Labelled photos from "dataset", an image-classification folder in jayx101/ObjectRecognition. The possible labels are: bulb, Fitbit, glasses, keys, Leatherman multi-tool, Nurofen, pliers, remote control, tape, trigger, trigger small.

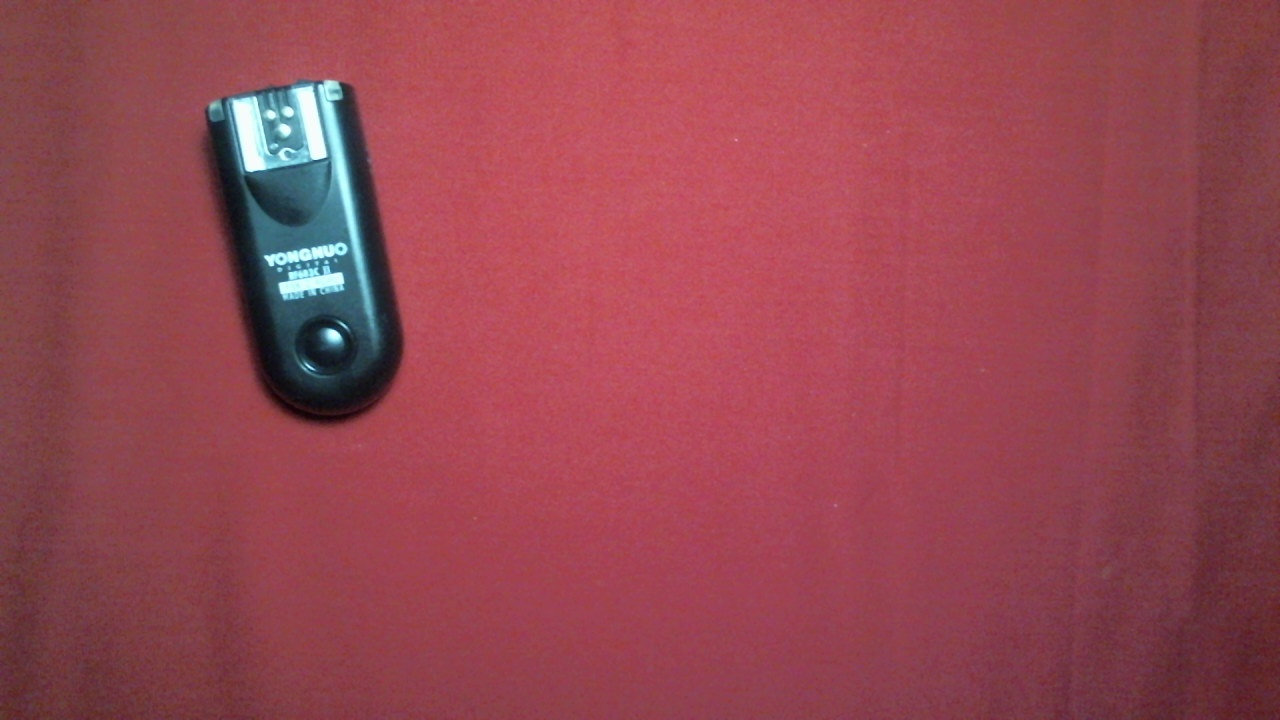
Label: trigger small

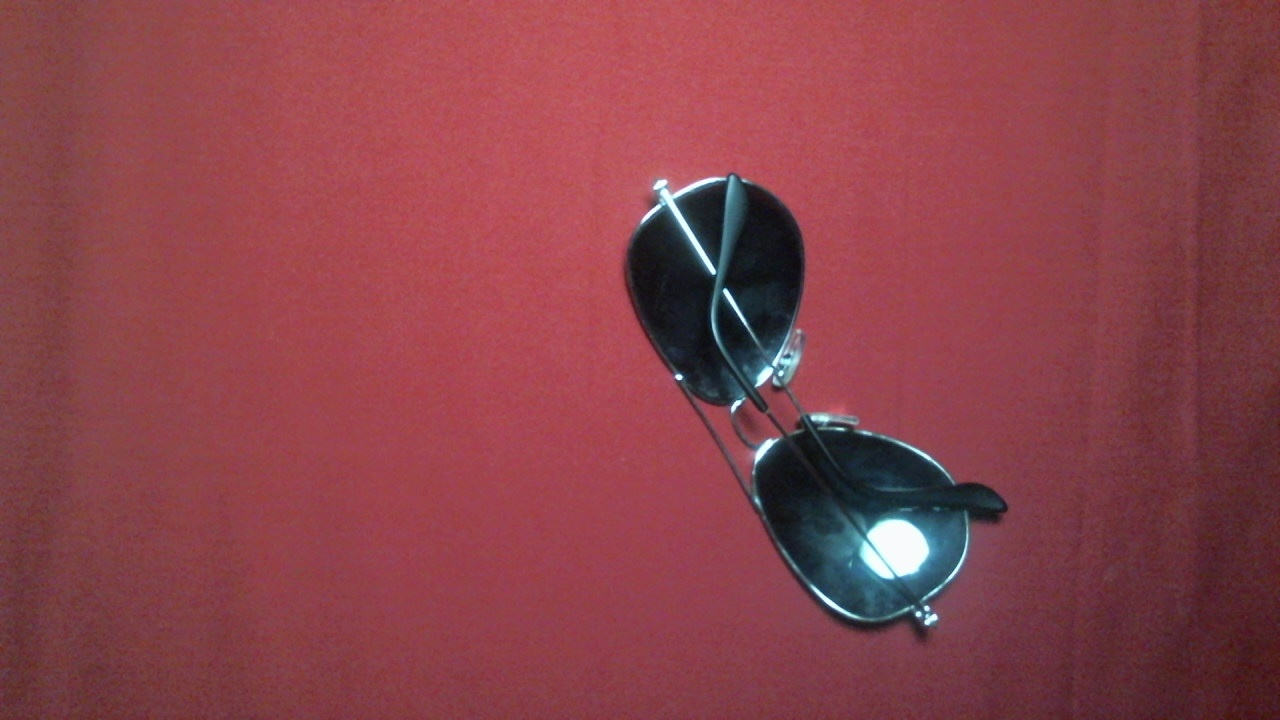
Label: glasses

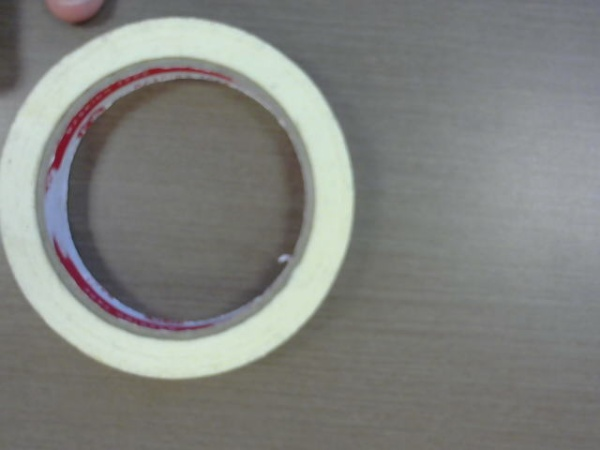
Label: tape

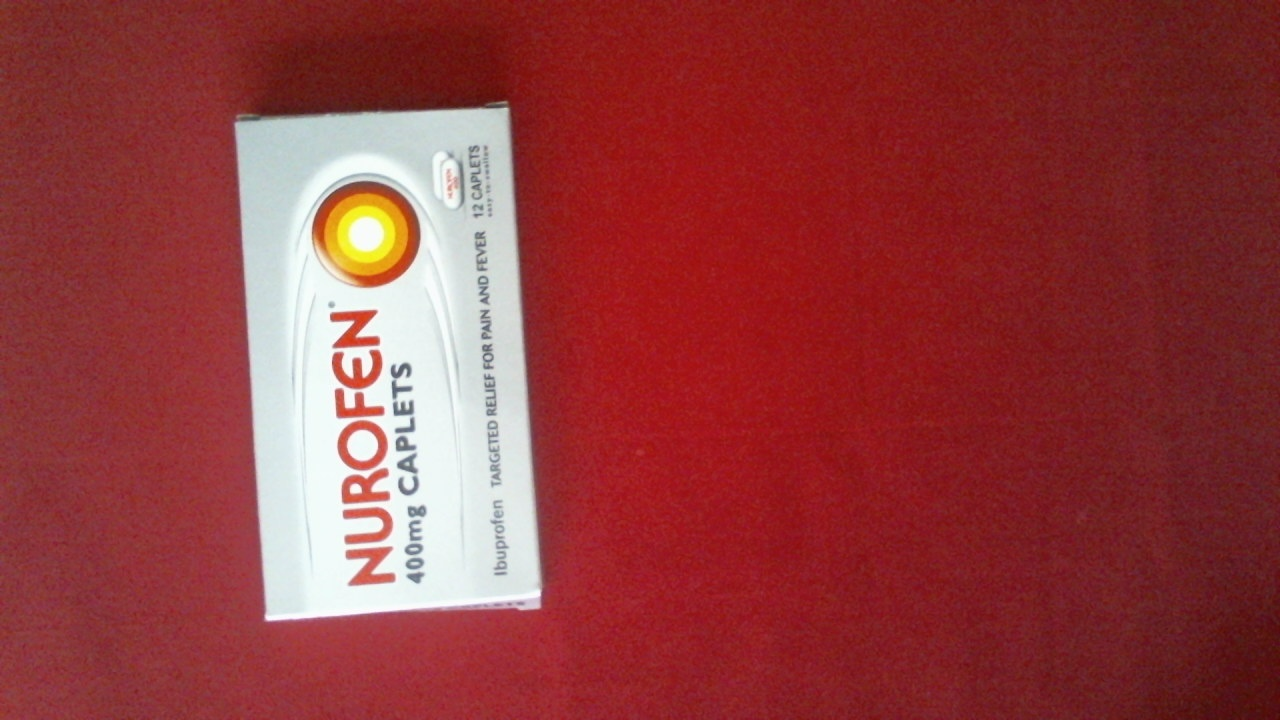
Label: Nurofen

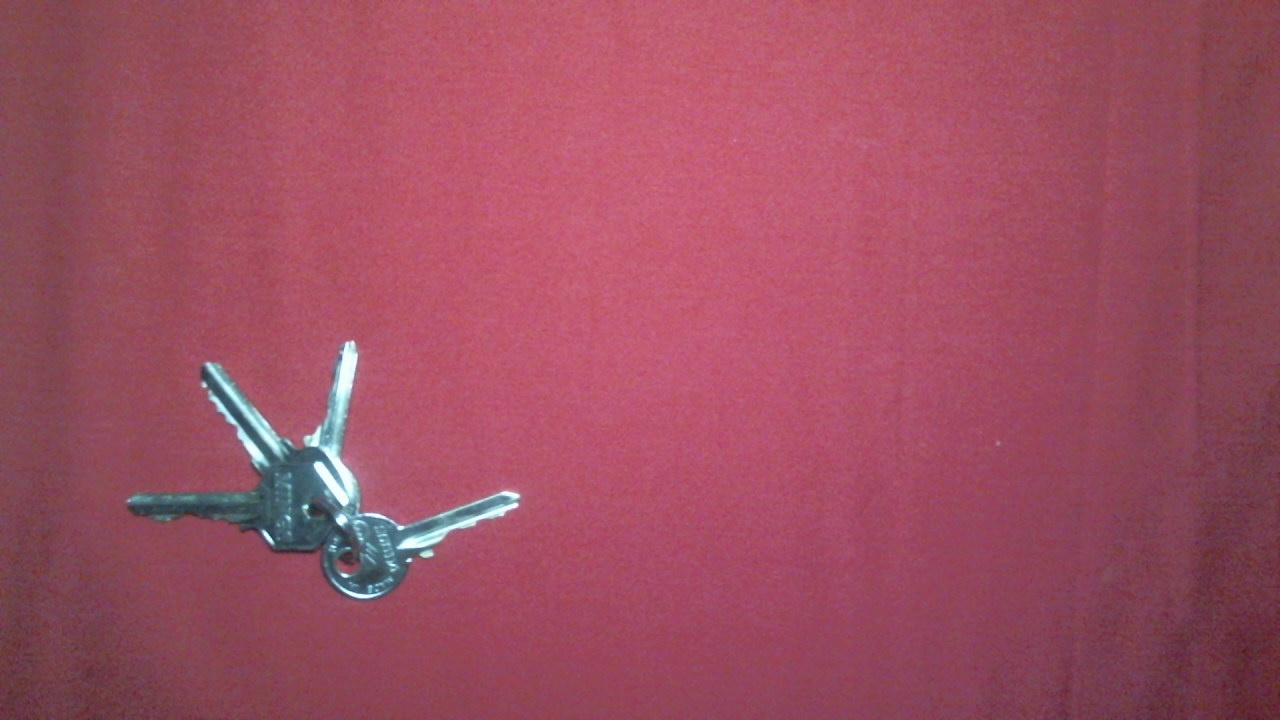
Label: keys

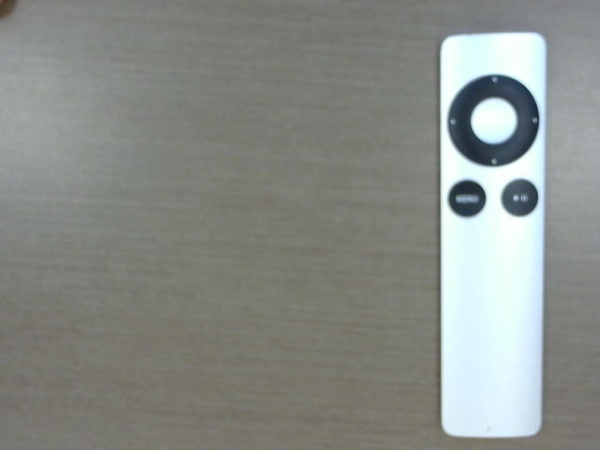
Label: remote control
